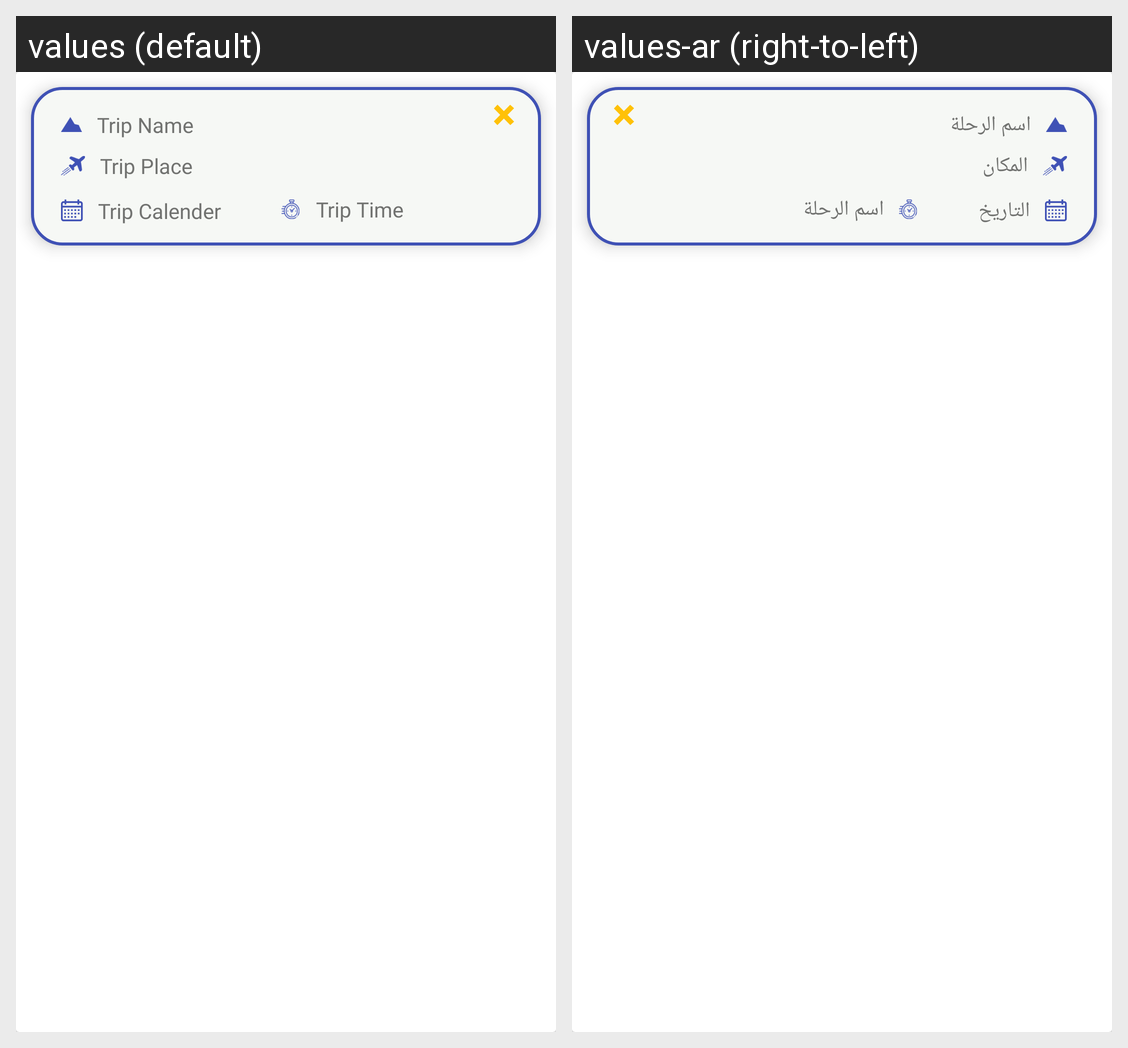

The Android screen above is rendered under two locales of the same app. Produce the string resources it draws, with the default and per-locale values.
Android screen res/layout/cardrecyclerview_pasttrip.xml rendered under 2 locales, left to right: values (default), values-ar (right-to-left). Device: Nexus 5 (rendered at 1080×1920; each locale shown at half size, 540×960, under a caption strip naming it); theme AppTheme.
Strings drawn on this screen, with the default value and each locale's value (text and hints the layout hard-codes, and strings that could not be matched under every locale, appear in the picture but are not listed):

trip_name
  values: Trip Name
  values-ar: اسم الرحلة

tripplace
  values: Trip Place
  values-ar: المكان

tripcalender
  values: Trip Calender
  values-ar: التاريخ

triptime
  values: Trip Time
  values-ar: اسم الرحلة
